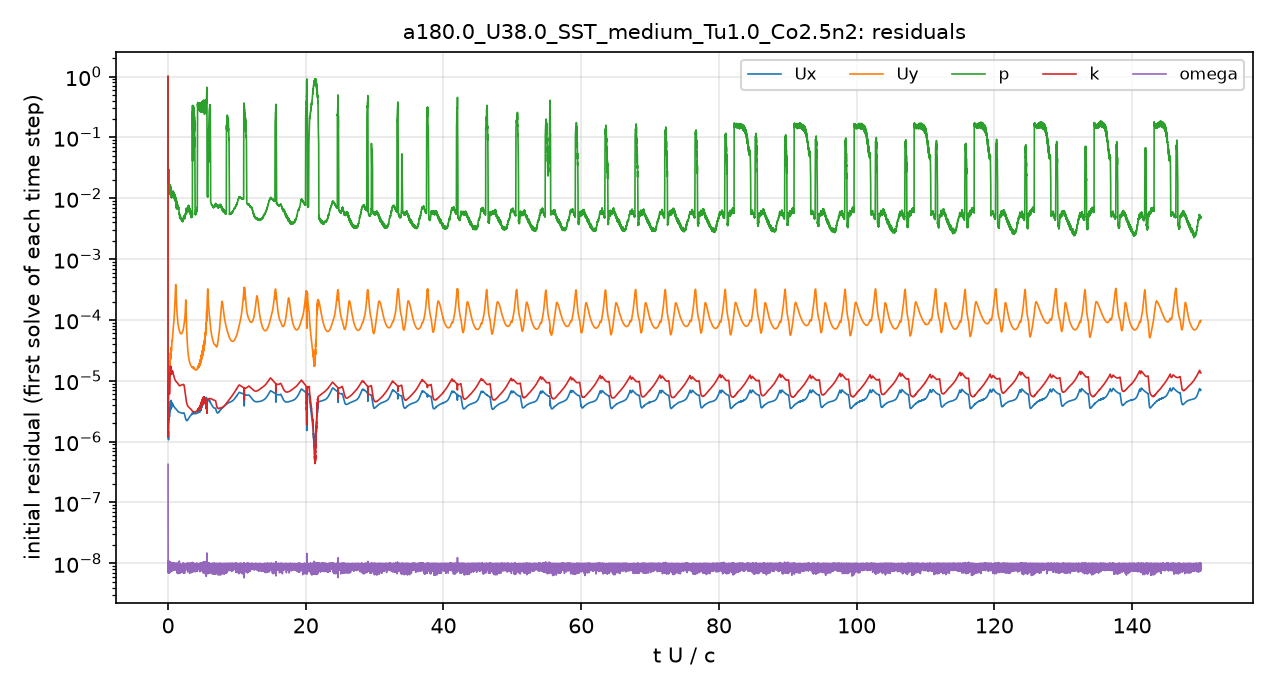

Values plotted in this chart, from the file beside it:
# first initial residual per time step; …
t_s, Ux_initial, Uy_initial, p_initial, k_initial, omega_initial
1.5157901e-08, 1, 1, 1, 1, 4.2298744e-07
3.7450861e-06, 1.526482e-06, 1.4569826e-05, 0.03914, 1.2948826e-06, 1.3618567e-08
1.0667196e-05, 1.3615484e-06, 1.1075752e-05, 0.03624, 1.7970435e-06, 8.1003293e-09
1.827912e-05, 1.2642936e-06, 9.3216931e-06, 0.02804, 1.5697792e-06, 1.0124249e-08
2.7231747e-05, 1.2139163e-06, 8.3299005e-06, 0.01897, 1.7307452e-06, 7.5560297e-09
3.7271189e-05, 1.2791323e-06, 8.4088359e-06, 0.01773, 1.9689109e-06, 7.9334839e-09
4.8068012e-05, 1.4405034e-06, 9.1247502e-06, 0.01746, 2.2353216e-06, 9.9606537e-09
5.8982264e-05, 1.250564e-06, 8.0459077e-06, 0.02009, 2.0494596e-06, 8.7771237e-09
6.9627604e-05, 1.2552527e-06, 8.4041603e-06, 0.0308, 2.6313726e-06, 1.052385e-08
8.0956424e-05, 1.1227531e-06, 7.6972746e-06, 0.02732, 3.7834709e-06, 1.0003727e-08
9.2461718e-05, 1.1919977e-06, 8.0013285e-06, 0.02241, 5.6385308e-06, 1.0243395e-08
0.000106, 2.0307214e-06, 1.2701766e-05, 0.03002, 9.0454258e-06, 8.31561e-09
0.0001221, 2.6056268e-06, 1.5821455e-05, 0.02146, 1.0011301e-05, 7.66396e-09
0.0001401, 2.9398661e-06, 1.8488668e-05, 0.01817, 1.3076439e-05, 7.5439753e-09
0.000159, 2.5286815e-06, 1.5592662e-05, 0.01713, 1.2742635e-05, 8.9289763e-09
0.0001785, 2.3632702e-06, 1.3809174e-05, 0.0156, 1.186486e-05, 6.9457853e-09
0.0002007, 2.961835e-06, 1.6594145e-05, 0.01401, 1.1201859e-05, 9.1420872e-09
0.0002256, 3.1994971e-06, 1.734318e-05, 0.01167, 8.8516321e-06, 8.7628763e-09
0.0002486, 2.6010349e-06, 1.4326484e-05, 0.0145, 6.3810722e-06, 8.7425767e-09
0.000271, 2.7154423e-06, 1.5490477e-05, 0.01394, 6.4801687e-06, 1.0043852e-08
0.0002982, 3.5950197e-06, 2.127916e-05, 0.01578, 8.2462935e-06, 9.5106051e-09
0.0003279, 3.5780628e-06, 2.1239788e-05, 0.0132, 9.021005e-06, 9.8573266e-09
0.0003561, 3.1275951e-06, 1.8342914e-05, 0.01449, 9.5239979e-06, 8.5859903e-09
0.0003853, 3.4778443e-06, 2.0302366e-05, 0.01479, 1.2120899e-05, 7.8094193e-09
0.0004206, 4.5030463e-06, 2.7257491e-05, 0.01333, 1.6515473e-05, 1.0382726e-08
0.00046, 3.8470381e-06, 2.4908177e-05, 0.01203, 1.5351531e-05, 8.9416288e-09
0.000493, 3.3931085e-06, 2.2805747e-05, 0.01055, 1.3674789e-05, 8.7716583e-09
0.0005291, 3.9858604e-06, 2.7709749e-05, 0.01238, 1.5378513e-05, 7.3813662e-09
0.0005736, 4.7192398e-06, 3.5441773e-05, 0.01179, 1.7037277e-05, 8.7930534e-09
0.000616, 3.675129e-06, 3.1009733e-05, 0.01207, 1.3273271e-05, 7.8121081e-09
0.000655, 3.8452413e-06, 3.5329852e-05, 0.0101, 1.3167467e-05, 7.7157448e-09
0.0007014, 4.3960487e-06, 4.3361681e-05, 0.01171, 1.399188e-05, 8.9505182e-09
0.0007493, 4.19805e-06, 4.5582421e-05, 0.01138, 1.3967748e-05, 9.5739847e-09
0.0007949, 4.0621981e-06, 4.8344408e-05, 0.01267, 1.4057007e-05, 8.7051262e-09
0.0008416, 4.1788951e-06, 5.5124647e-05, 0.01137, 1.4098726e-05, 7.7132972e-09
0.0008899, 4.0303397e-06, 6.0778008e-05, 0.01149, 1.35996e-05, 9.673257e-09
0.0009383, 3.899802e-06, 6.7592012e-05, 0.01277, 1.3144743e-05, 1.0170708e-08
0.000987, 3.8860533e-06, 7.6079993e-05, 0.013, 1.2795815e-05, 9.4077551e-09
0.001034, 3.8454268e-06, 8.5619749e-05, 0.01122, 1.2504948e-05, 9.1269398e-09
0.001083, 3.7690464e-06, 9.8174589e-05, 0.01193, 1.1971588e-05, 8.2731562e-09
0.001133, 3.7229898e-06, 0.0001152, 0.01246, 1.1305585e-05, 9.2508934e-09
0.001182, 3.6665184e-06, 0.000138, 0.01069, 1.0944999e-05, 1.0060776e-08
0.00123, 3.5995991e-06, 0.0001682, 0.01048, 1.0623739e-05, 8.3304376e-09
0.00128, 3.5797042e-06, 0.0002175, 0.01211, 1.0408175e-05, 8.6596702e-09
0.00133, 3.5492802e-06, 0.0002887, 0.01003, 1.0216404e-05, 9.189208e-09
0.00138, 3.4977656e-06, 0.0003734, 0.01032, 1.0057871e-05, 9.8236939e-09
0.001429, 3.4556418e-06, 0.0003464, 0.008535, 9.8495501e-06, 8.9521775e-09
0.00148, 3.4080736e-06, 0.0002545, 0.007692, 9.7401907e-06, 9.634456e-09
0.001531, 3.3659603e-06, 0.000198, 0.007265, 9.5911035e-06, 8.5979543e-09
0.001582, 3.3274084e-06, 0.00016, 0.007706, 9.4673515e-06, 8.1267715e-09
0.001631, 3.2829378e-06, 0.0001351, 0.008585, 9.3718402e-06, 7.1064869e-09
0.001683, 3.2391843e-06, 0.0001174, 0.008027, 9.3290078e-06, 9.3099225e-09
0.001734, 3.199082e-06, 0.0001039, 0.007684, 9.1793848e-06, 8.2750025e-09
0.001786, 3.1615458e-06, 9.2844254e-05, 0.007281, 9.049572e-06, 7.037255e-09
0.001836, 3.1334444e-06, 8.5203713e-05, 0.007042, 8.875623e-06, 9.8939934e-09
0.001888, 3.1034254e-06, 7.974416e-05, 0.006977, 8.740711e-06, 8.9042231e-09
0.00194, 3.0702462e-06, 7.5239464e-05, 0.00695, 8.6912309e-06, 9.8695038e-09
0.001992, 3.0489476e-06, 7.1198869e-05, 0.006462, 8.4678478e-06, 9.746453e-09
0.002043, 3.0395132e-06, 6.7902663e-05, 0.005627, 8.3731224e-06, 9.2629312e-09
... 4,941 more rows
